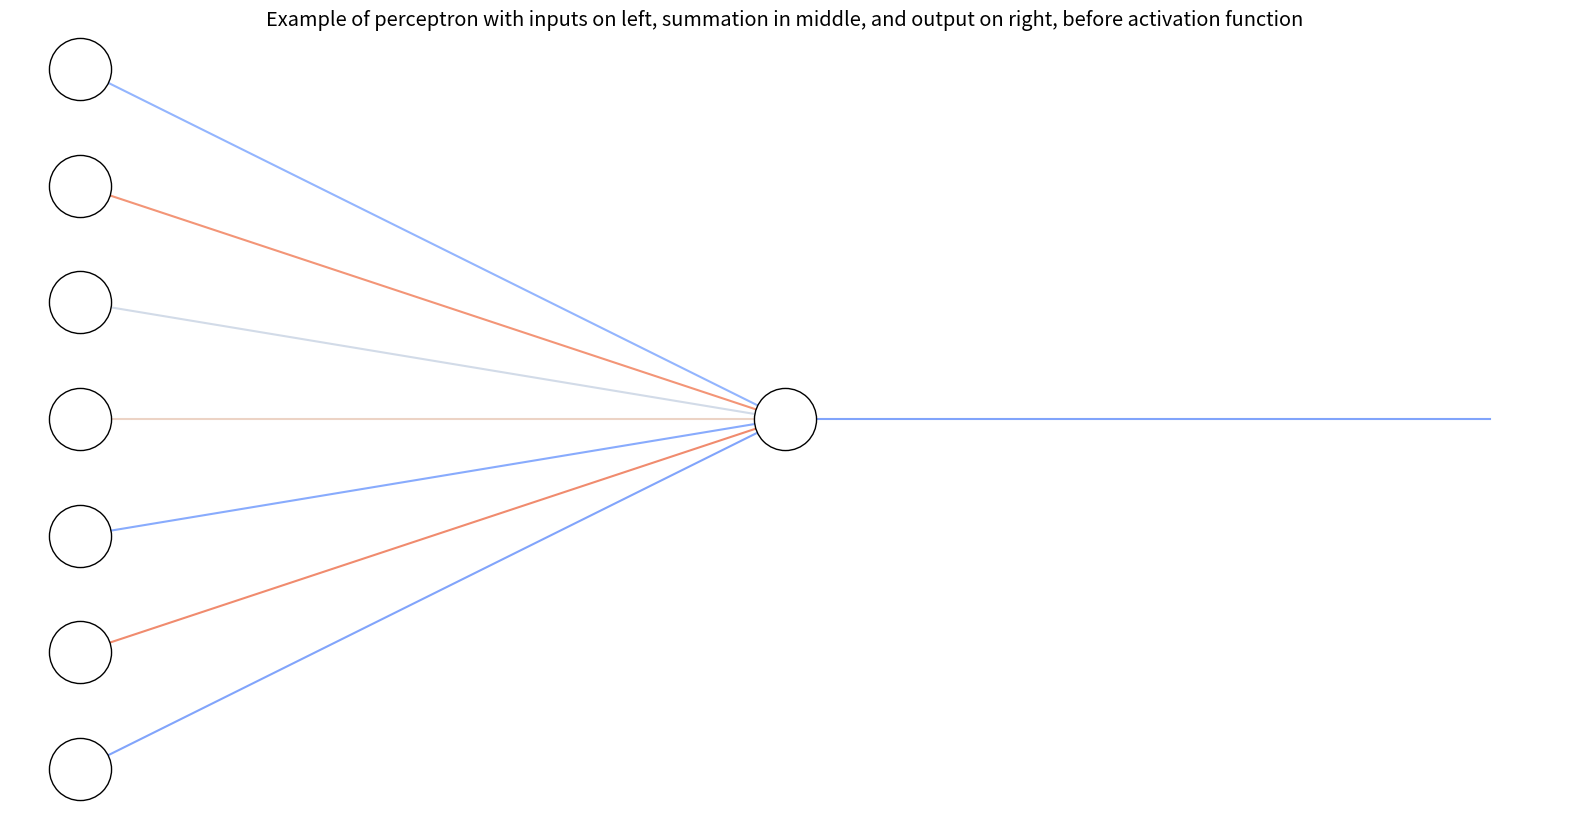

Recreate this plot in Python. (Note: this script raises an exception after producing the figure.)
# Import required packages
import numpy as np
import matplotlib
import matplotlib.pyplot as plt

# Generate weights that range between 0 and 1 for some number of inputs
# The range of values used for the weights is somewhat arbitrary
number_of_inputs = 7
weights = np.random.random(number_of_inputs)
output_weight = np.random.random(1)

# Make a nice looking figure for inputs
fig = plt.figure(figsize=(20,10))
inputs_figure = plt.scatter(np.zeros(number_of_inputs),range(number_of_inputs), s=2000, c='#ffffff', edgecolors='#000000', alpha=1, zorder=10)
weights_figure = plt.plot([np.zeros(number_of_inputs),np.ones(number_of_inputs)],[np.arange(0,number_of_inputs),np.ones(number_of_inputs)*((number_of_inputs-1)/2)],zorder=1)
weight_colors = plt.cm.coolwarm(weights)
for i in range(number_of_inputs):
  weights_figure[i].set_color(weight_colors[i,:])
sum_figure = plt.scatter(1,(number_of_inputs-1)/2, s=2000, c='#ffffff', edgecolors='#000000', alpha=1, zorder=10)
sum_line = plt.plot([1,2],[(number_of_inputs-1)/2,(number_of_inputs-1)/2],zorder=1)

sum_line[0].set_color(plt.cm.coolwarm(weights)[0,:])
ax = plt.gca()
ax.set_title('Example of perceptron with inputs on left, summation in middle, and output on right, before activation function',fontsize='x-large')
ax.set_axis_off()
cbar = fig.colorbar(plt.cm.ScalarMappable(norm = matplotlib.colors.Normalize(vmin=-1, vmax=1), cmap='coolwarm'))
cbar.set_label('Weight of connections',fontsize='x-large')

# Import required packages
import numpy as np
import matplotlib.pyplot as plt

# Define neural network parameters
#@title Network parameters: { run : "auto"}
number_of_layers = 5 #@param {type:"slider", min:1, max:5, step:1}
number_of_perceptrons_per_layer = 10 #@param {type:"slider", min:1, max:10, step:1}
number_of_inputs = 1 #@param {type:"slider", min:1, max:10, step:1}
number_of_outputs = 1 #@param {type:"slider", min:1, max:5, step:1}

# Generate random weights
input_weights = np.random.random((number_of_inputs,number_of_perceptrons_per_layer))
layer_weights = np.random.random((number_of_perceptrons_per_layer,number_of_perceptrons_per_layer,number_of_layers-1))
output_weights = np.random.random((number_of_perceptrons_per_layer,number_of_outputs))

# Create figure
fig = plt.figure(figsize=(20,10))

# Plot perceptrons
inputs_perceptrons = plt.scatter(np.zeros(number_of_inputs),range(number_of_inputs), s=1000, c='#ffffff', edgecolors='#000000', alpha=1, zorder=10)
count = 1
layer_perceptrons = []
layer_offset = ((number_of_perceptrons_per_layer-number_of_inputs)/2)
for i in range(number_of_layers):
  layer_perceptrons.append(plt.scatter(np.ones(number_of_perceptrons_per_layer)*count,np.arange(number_of_perceptrons_per_layer)-layer_offset, s=1000, c='#ffffff', edgecolors='#000000', alpha=1, zorder=10))
  count += 1
output_offset = ((number_of_outputs-number_of_inputs)/2)
outputs_perceptrons = plt.scatter(np.ones(number_of_outputs)*count,np.arange(number_of_outputs)-output_offset, s=1000, c='#ffffff', edgecolors='#000000', alpha=1, zorder=10)

# Plot weights
for i in range(number_of_inputs):
  for j in range(number_of_perceptrons_per_layer):
    temp_color = plt.cm.coolwarm(input_weights[i,j])
    plt.plot([0,1],[i,j-layer_offset],zorder=1,c=temp_color)

count = 1
for i in range(number_of_layers-1):
  for j in range(number_of_perceptrons_per_layer):
    for k in range(number_of_perceptrons_per_layer):
      temp_color = plt.cm.coolwarm(layer_weights[k,j,i])
      plt.plot([count,count+1],[j-layer_offset,k-layer_offset],zorder=1,c=temp_color)
  count += 1

for i in range(number_of_perceptrons_per_layer):
  for j in range(number_of_outputs):
    temp_color = plt.cm.coolwarm(output_weights[i,j])
    plt.plot([count,count+1],[i-layer_offset,j-output_offset],zorder=1,c=temp_color)    

ax = plt.gca()
ax.set_title("Example of MLP with " + str(number_of_inputs) + " inputs, " + str(number_of_layers) + " layers, " + str(number_of_perceptrons_per_layer) + " perceptrons per layer, and " + str(number_of_outputs) + " outputs.",fontsize='x-large')
ax.set_axis_off()
cbar = fig.colorbar(plt.cm.ScalarMappable(norm = matplotlib.colors.Normalize(vmin=-1, vmax=1), cmap='coolwarm'))
cbar.set_label('Weight of connection',fontsize='x-large')